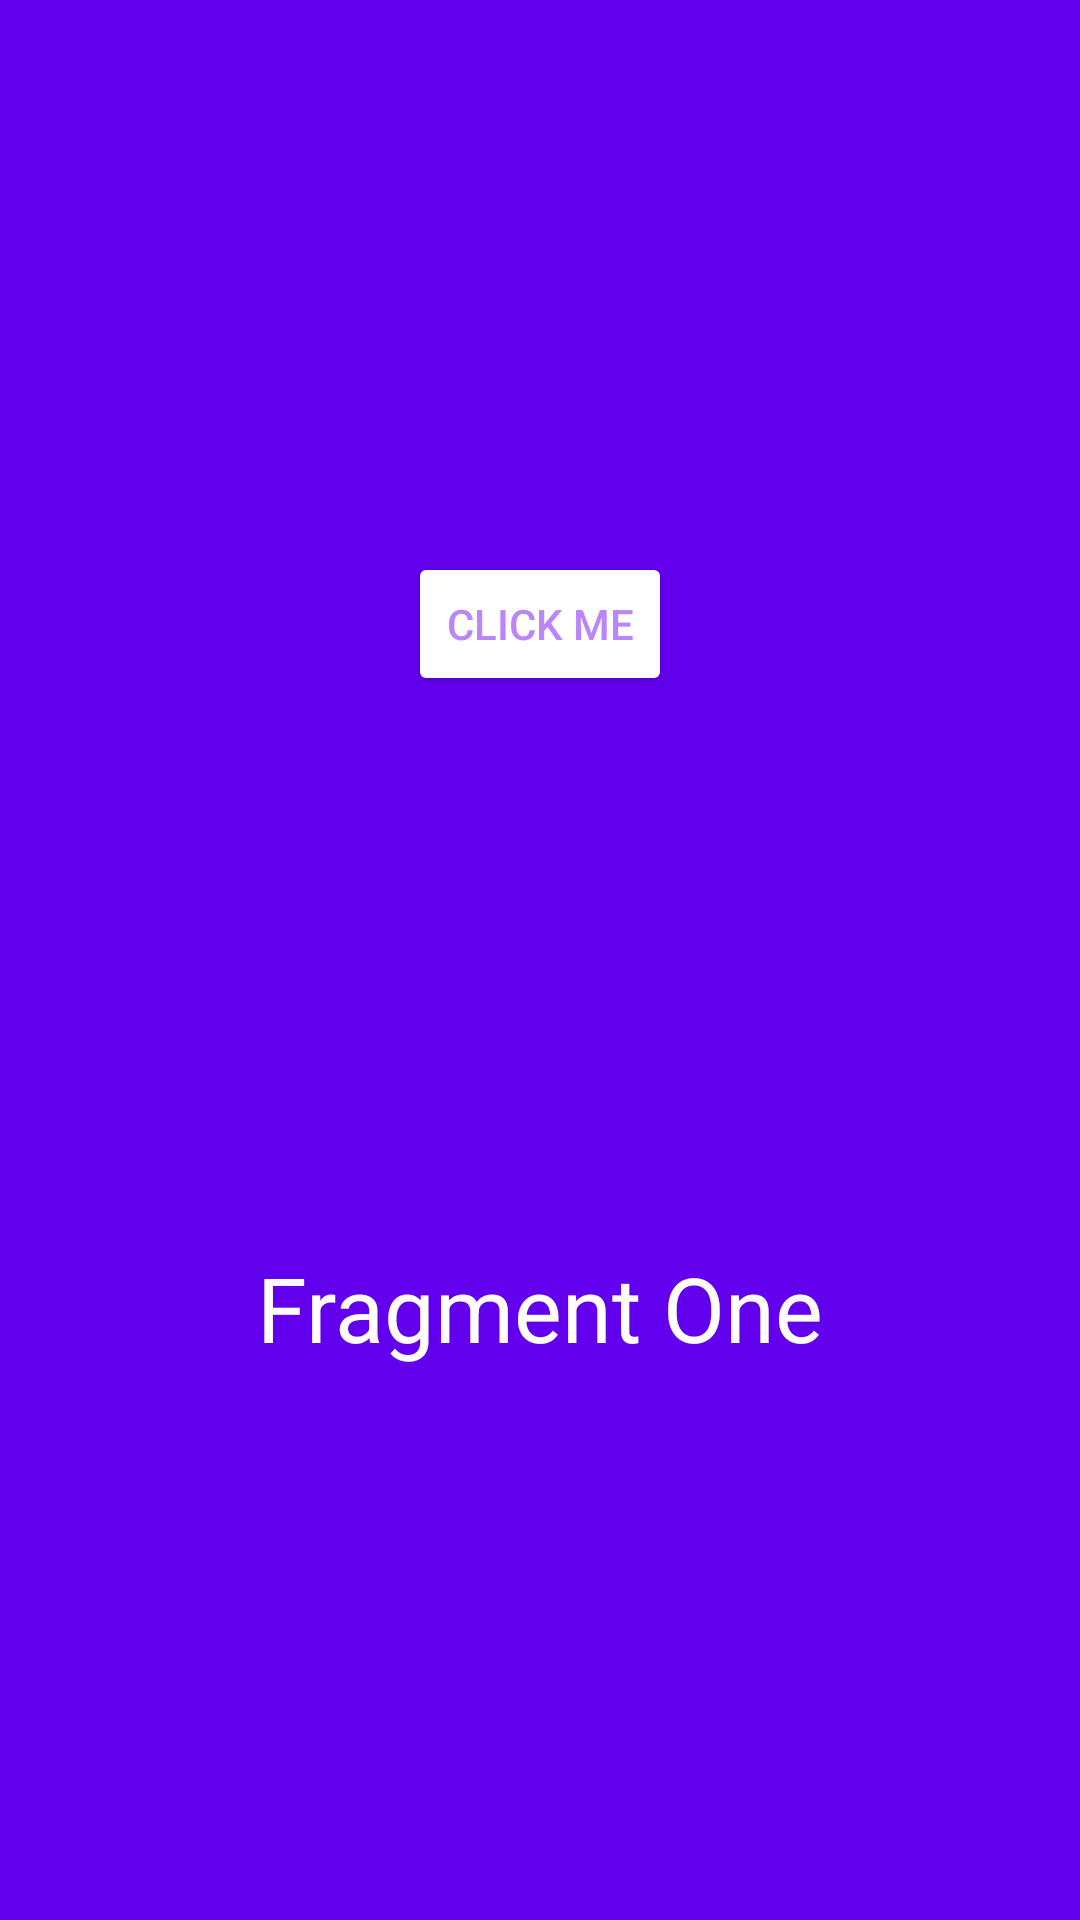

Reconstruct the res/layout file that produces this screen, plus the resources it refers to.
<!-- AndroidManifest.xml: application theme Theme.F21_FragmentDemo -->
<!-- res/layout/fragment_one.xml -->
<?xml version="1.0" encoding="utf-8"?>
<androidx.constraintlayout.widget.ConstraintLayout xmlns:android="http://schemas.android.com/apk/res/android"
    xmlns:app="http://schemas.android.com/apk/res-auto"
    android:layout_width="match_parent"
    android:layout_height="match_parent"
    android:background="@color/purple_500"

    >

    <TextView
        android:id="@+id/textin_fragment1"
        android:layout_width="wrap_content"
        android:layout_height="wrap_content"
        android:text="Fragment One"
        android:textColor="@color/white"
        android:textSize="30sp"
        app:layout_constraintTop_toBottomOf="@id/buttonin_fragment1"
        app:layout_constraintBottom_toBottomOf="parent"
        app:layout_constraintEnd_toEndOf="parent"
        app:layout_constraintStart_toStartOf="parent" />

    <Button
        android:id="@+id/buttonin_fragment1"
        android:layout_width="wrap_content"
        android:layout_height="wrap_content"
        android:text="Click Me"
        android:textColor="@color/purple_200"

        android:backgroundTint="@color/white"
        app:layout_constraintBottom_toTopOf="@+id/textin_fragment1"
        app:layout_constraintEnd_toEndOf="parent"
        app:layout_constraintStart_toStartOf="parent"
        app:layout_constraintTop_toTopOf="parent" />
</androidx.constraintlayout.widget.ConstraintLayout>
<!-- resources referenced by this layout -->
<resources>
  <style name="Theme.F21_FragmentDemo" parent="Theme.MaterialComponents.DayNight.DarkActionBar">
          
          <item name="colorPrimary">@color/purple_500</item>
          <item name="colorPrimaryVariant">@color/purple_700</item>
          <item name="colorOnPrimary">@color/white</item>
          
          <item name="colorSecondary">@color/teal_200</item>
          <item name="colorSecondaryVariant">@color/teal_700</item>
          <item name="colorOnSecondary">@color/black</item>
          
          <item name="android:statusBarColor" tools:targetApi="l">?attr/colorPrimaryVariant</item>
          
      </style>
  <!-- not gathered from this repository: default colours our renderer supplied (Android Studio template values) -->
  <color name="purple_200">#FFBB86FC</color>
  <color name="purple_500">#FF6200EE</color>
  <color name="purple_700">#FF3700B3</color>
  <color name="teal_200">#FF03DAC5</color>
  <color name="teal_700">#FF018786</color>
  <color name="black">#FF000000</color>
  <color name="white">#FFFFFFFF</color>
</resources>
